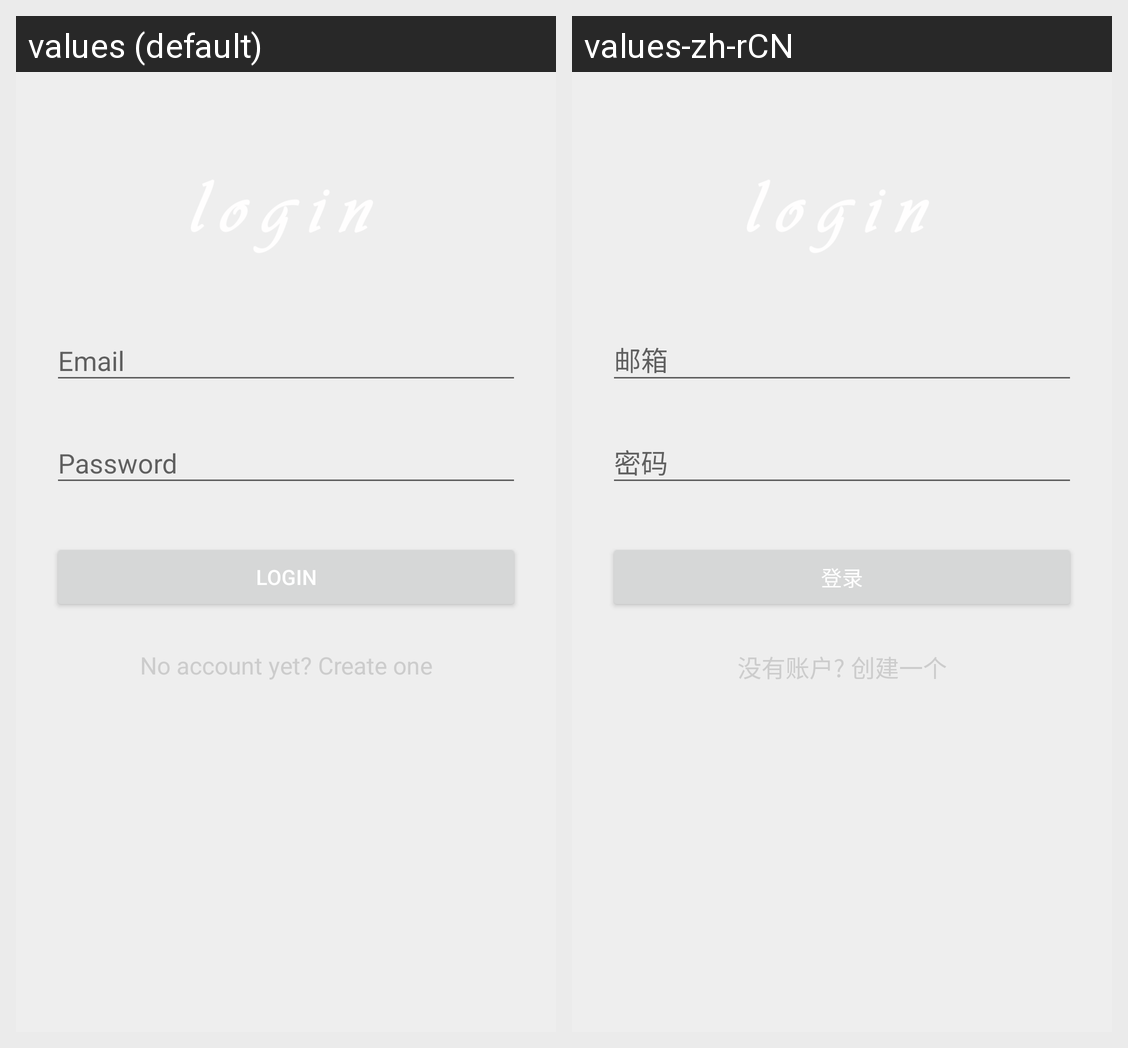

The Android screen above is rendered under two locales of the same app. Produce the string resources it draws, with the default and per-locale values.
Android screen res/layout/activity_login.xml rendered under 2 locales, left to right: values (default), values-zh-rCN. Device: Nexus 5 (rendered at 1080×1920; each locale shown at half size, 540×960, under a caption strip naming it); theme AppTheme.
Strings drawn on this screen, with the default value and each locale's value (text and hints the layout hard-codes, and strings that could not be matched under every locale, appear in the picture but are not listed):

actvity_login_xml_btn_login
  values: Login
  values-zh-rCN: 登录

actvity_login_xml_link_signup
  values: No account yet? Create one
  values-zh-rCN: 没有账户? 创建一个
